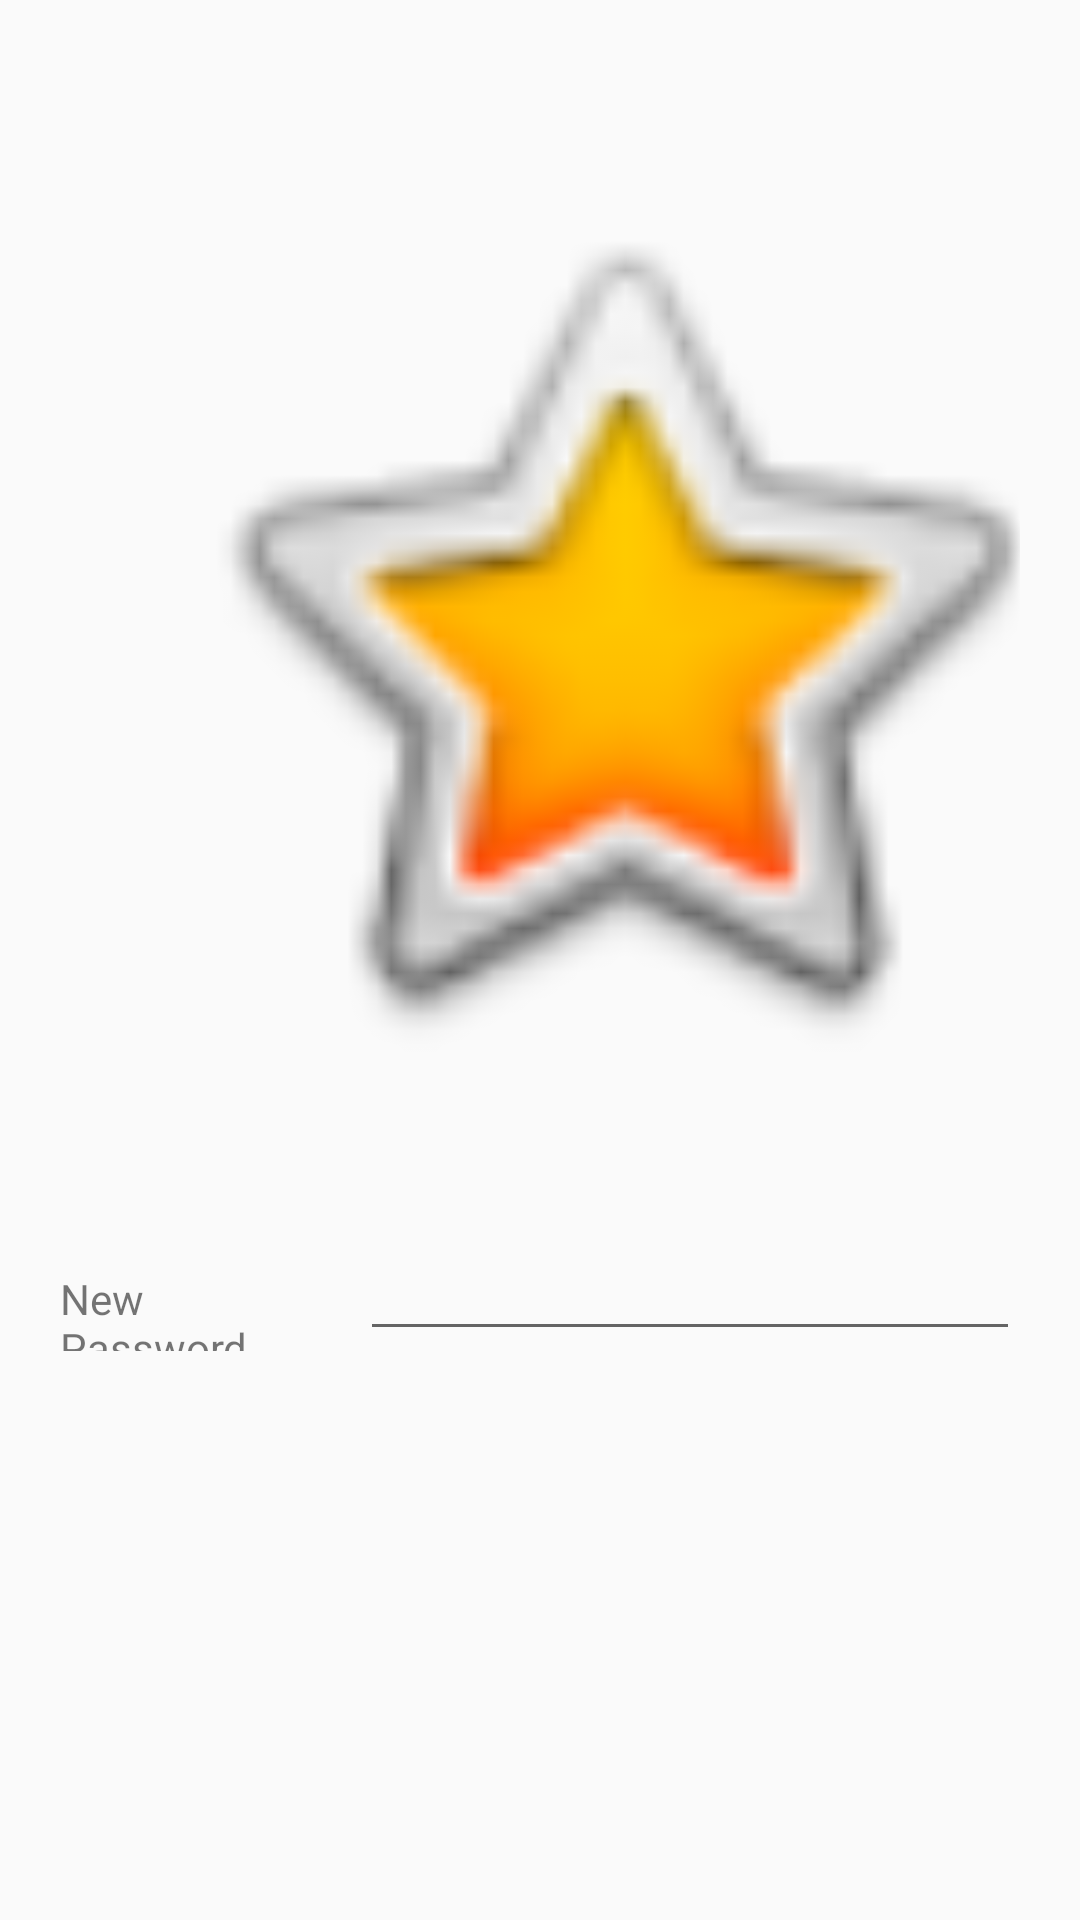

The Android layout XML behind this screen, and the referenced resources:
<!-- AndroidManifest.xml: application theme AppTheme -->
<!-- res/layout/activity_edit_profile.xml -->
<?xml version="1.0" encoding="utf-8"?>
<LinearLayout xmlns:android="http://schemas.android.com/apk/res/android"
    xmlns:app="http://schemas.android.com/apk/res-auto"
    xmlns:tools="http://schemas.android.com/tools"
    android:layout_width="match_parent"
    android:layout_height="match_parent"
    android:orientation="vertical"
    android:padding="20dp"
    tools:context=".activity.Edit_Profile_Activity">

   <LinearLayout
       android:layout_width="match_parent"
       android:layout_height="wrap_content"
       android:orientation="horizontal">
    <ImageView
        android:id="@+id/imageView"
        android:layout_width="312dp"
        android:layout_height="379dp"
        android:layout_marginLeft="30dp"
        android:contentDescription="@string/Desc"
        app:srcCompat="@android:drawable/btn_star_big_on"/>

       <ImageView
           android:id="@+id/imageView3"
           android:layout_width="wrap_content"
           android:layout_height="wrap_content"
           android:layout_weight="1"
           app:srcCompat="@android:drawable/ic_menu_edit" />
   </LinearLayout>

    <LinearLayout
        android:orientation="horizontal"
        android:layout_width="match_parent"
        android:layout_height="wrap_content"
        android:layout_marginTop="10dp">



        <TextView
            android:id="@+id/ed_tv_new_Pswd"
            android:layout_width="100dp"
            android:layout_height="wrap_content"
            android:paddingRight="10dp"
            android:text="@string/a_r_new_pswd" />



        <EditText
            android:id="@+id/ed_et_Password"
            android:layout_width="match_parent"
            android:layout_height="wrap_content"
            android:inputType="textPassword"
            android:autofillHints="@string/a_login_password"
            />

    </LinearLayout>


</LinearLayout>
<!-- resources referenced by this layout -->
<resources>
  <string name="Desc">Wish Me!</string>
  <string name="a_login_password">Password</string>
  <string name="a_r_new_pswd">New Password</string>
  <style name="AppTheme" parent="Theme.AppCompat.Light.DarkActionBar">
          
          <item name="colorPrimary">@color/colorPrimary</item>
          <item name="colorPrimaryDark">@color/colorPrimaryDark</item>
          <item name="colorAccent">@color/colorAccent</item>
      </style>
  <color name="colorPrimary">#cb9d2b</color>
  <color name="colorPrimaryDark">#00574B</color>
  <color name="colorAccent">#dc6410</color>
</resources>
